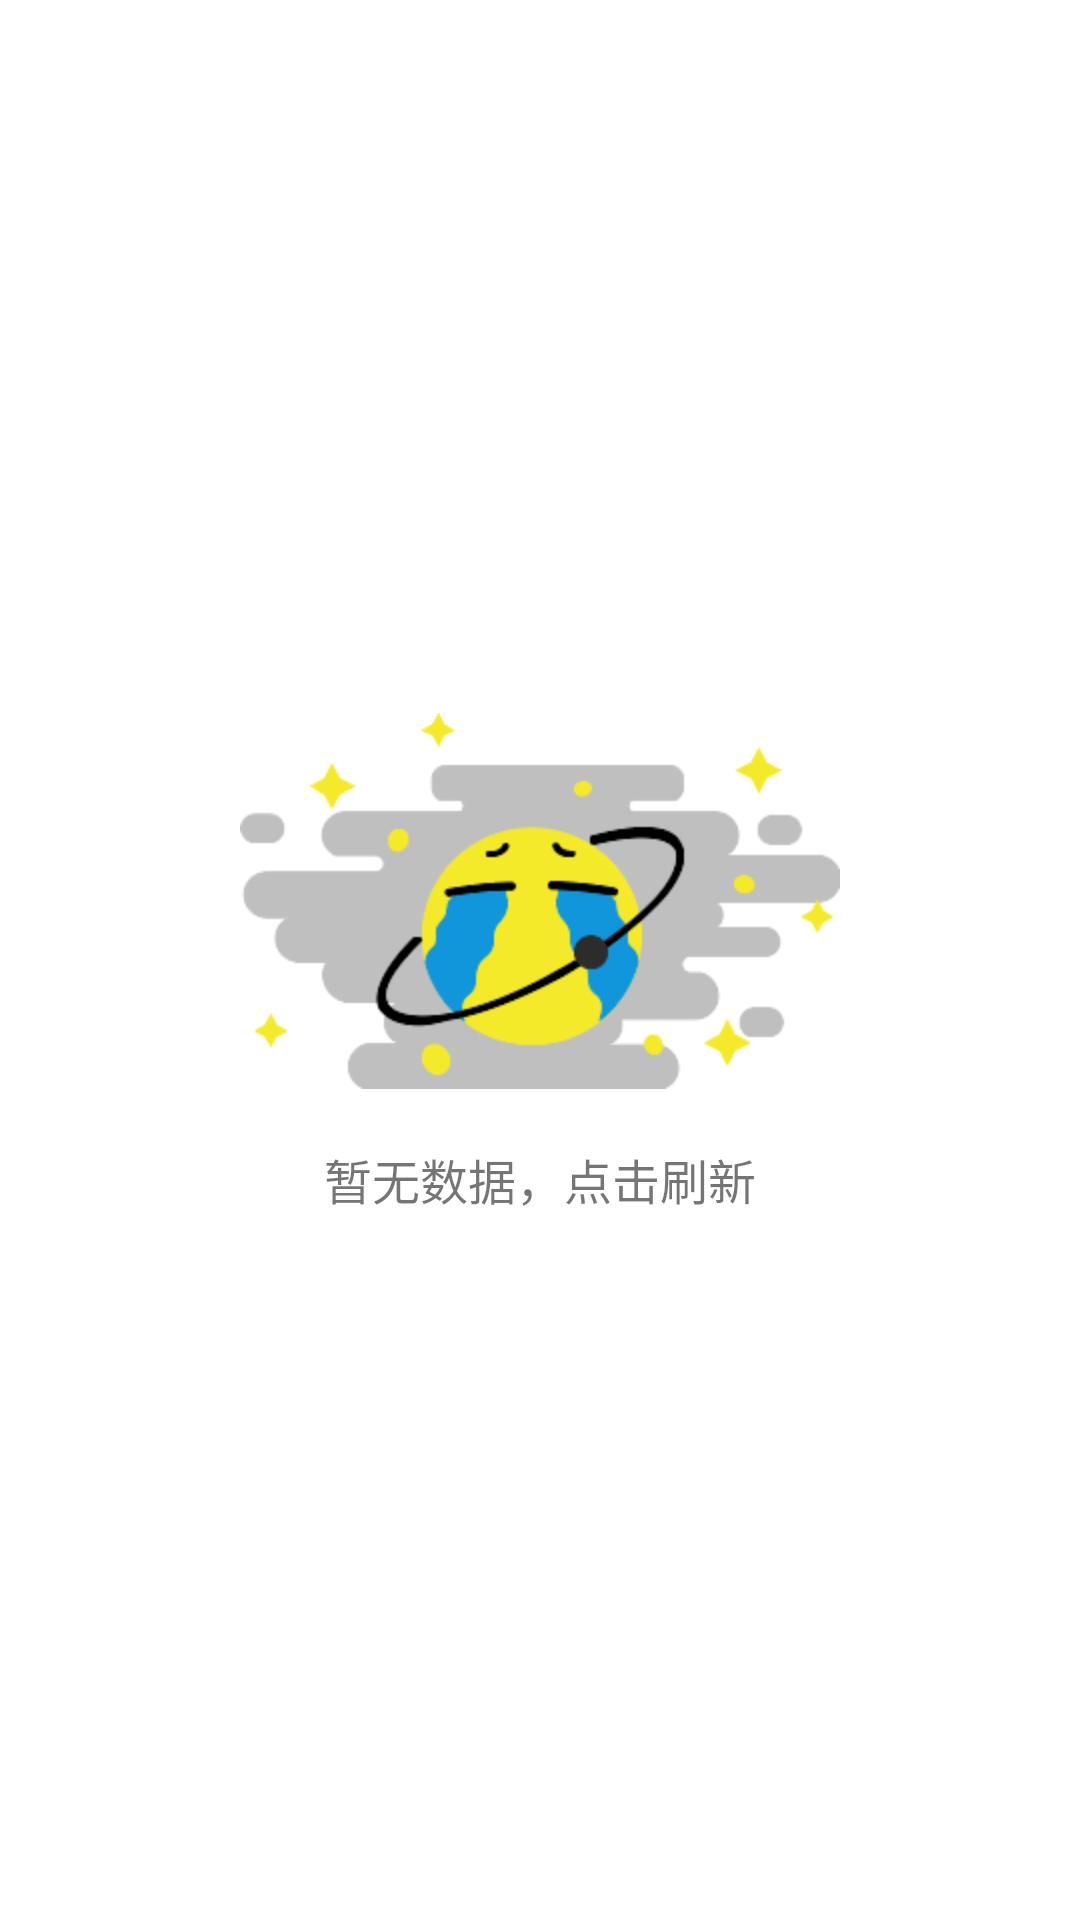

Android layout source for this screen:
<!-- AndroidManifest.xml: application theme AppTheme -->
<!-- res/layout/layout_empty.xml -->
<?xml version="1.0" encoding="utf-8"?>
<RelativeLayout
  xmlns:android="http://schemas.android.com/apk/res/android"
  android:layout_width="match_parent"
  android:layout_height="match_parent"
  android:background="@color/md_white_1000"
  >

  <LinearLayout
    android:layout_width="match_parent"
    android:layout_height="wrap_content"
    android:orientation="vertical"
    android:layout_centerInParent="true"
    android:gravity="center"
    >

  <ImageView
      android:id="@+id/iv_pic"
      android:layout_width="200dp"
      android:layout_height="130dp"
      android:layout_centerHorizontal="true"
      android:layout_centerVertical="true"
      android:src="@drawable/no_data"
      />

    <TextView
      android:layout_width="wrap_content"
      android:layout_height="wrap_content"
      android:layout_below="@+id/iv_pic"
      android:layout_centerHorizontal="true"
      android:layout_marginTop="16dp"
      android:text="@string/no_data"
      android:textSize="16sp"
      />

  </LinearLayout>


</RelativeLayout>
<!-- resources referenced by this layout -->
<resources>
  <color name="md_white_1000">#ffffff</color>
  <!-- drawable no_data: png bitmap (drawable, 23903 bytes) -->
  <string name="no_data">暂无数据，点击刷新</string>
  <style name="AppTheme" parent="Theme.AppCompat.Light.NoActionBar">
      
      <item name="colorPrimary">@color/colorPrimary</item>
      <item name="colorPrimaryDark">@color/md_white_1000</item>
      <item name="colorAccent">@color/colorAccent</item>
      <item name="windowNoTitle">true</item>
    </style>
  <color name="colorPrimary">#3F51B5</color>
  <color name="colorAccent">#FF4081</color>
</resources>
